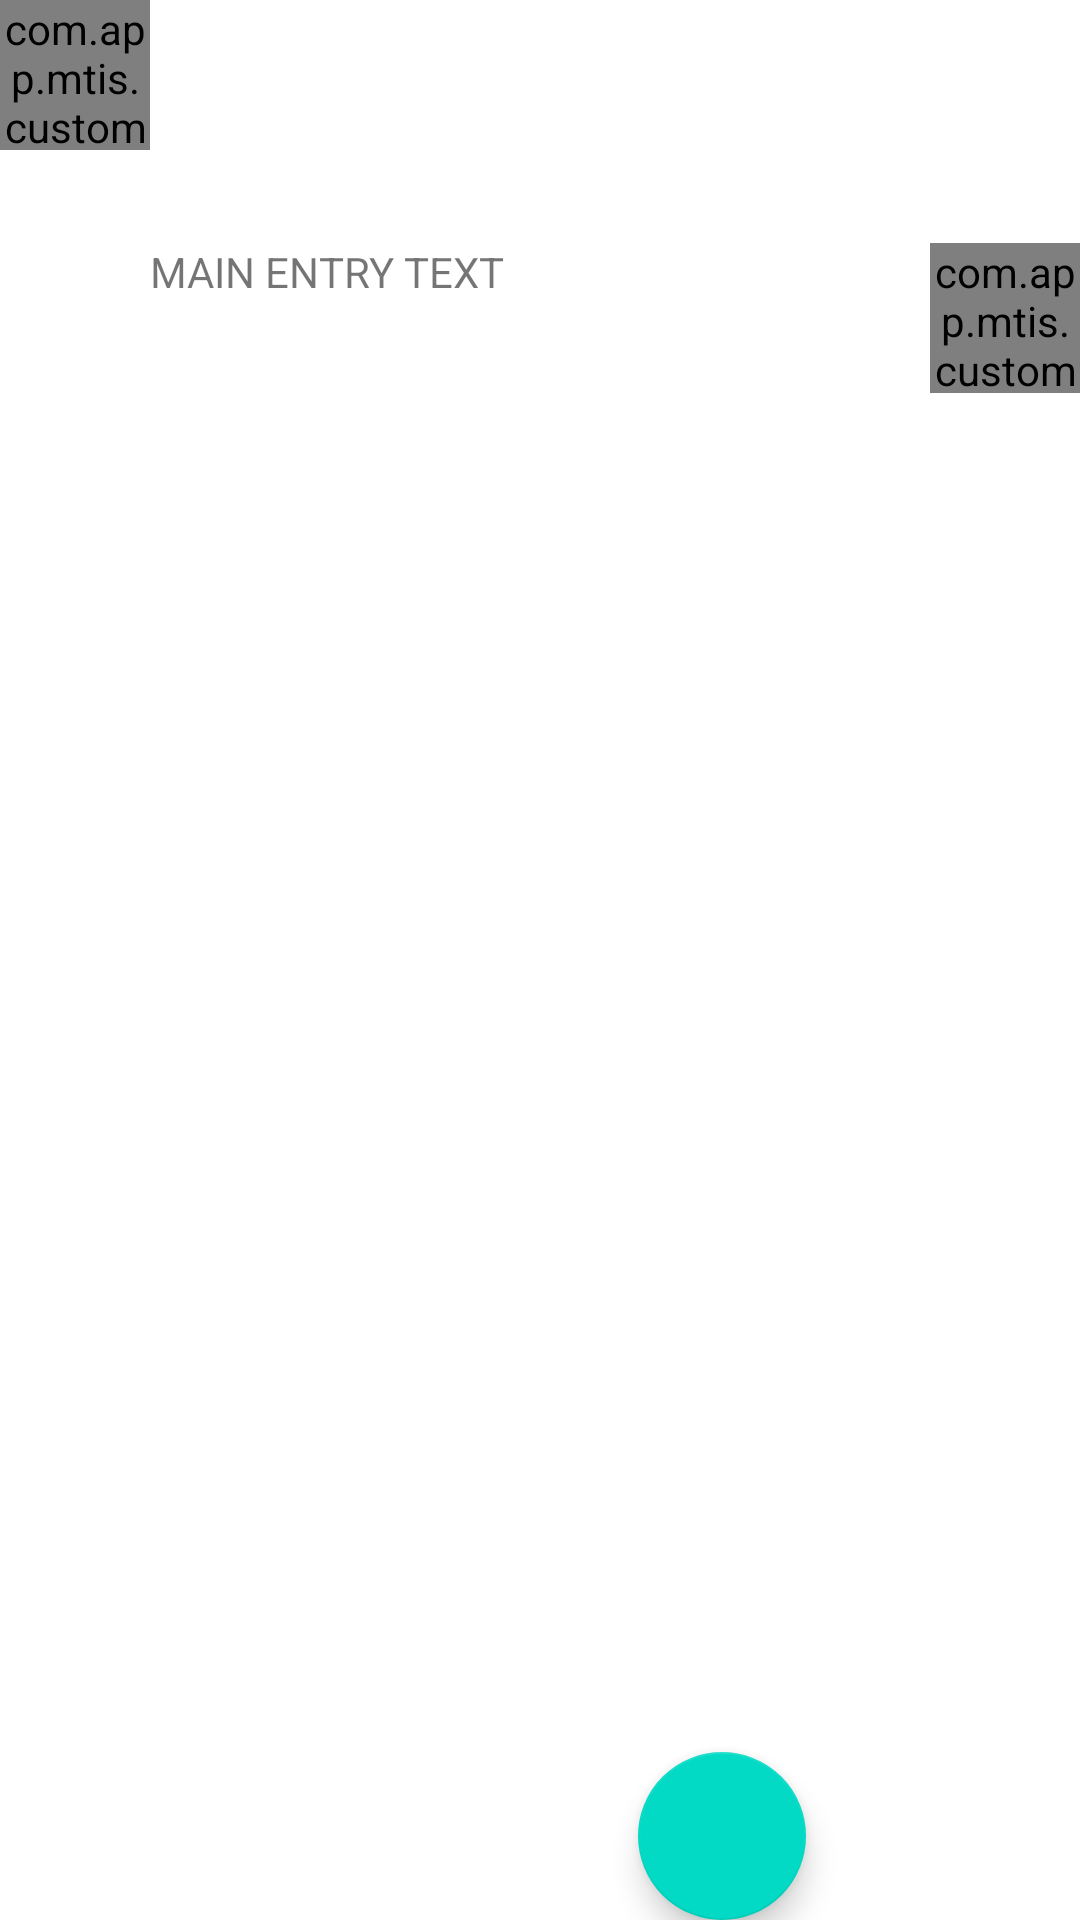

Reconstruct the res/layout file that produces this screen, plus the resources it refers to.
<!-- AndroidManifest.xml: application theme Theme.Mtis -->
<!-- res/layout/activity_entrygroup_detail.xml -->
<?xml version="1.0" encoding="utf-8"?>
<androidx.constraintlayout.widget.ConstraintLayout xmlns:android="http://schemas.android.com/apk/res/android"
    android:layout_width="match_parent"
    android:layout_height="match_parent"
    xmlns:app="http://schemas.android.com/apk/res-auto">

    <androidx.constraintlayout.widget.ConstraintLayout
        android:id="@+id/entrygroupdetail_frame_mainentry"
        android:layout_width="match_parent"
        android:layout_height="wrap_content"
        app:layout_constraintTop_toTopOf="parent"
        app:layout_constraintLeft_toLeftOf="parent"
        app:layout_constraintRight_toRightOf="parent">
        <com.app.mtis.custom.FavoriteImageView
            android:id="@+id/entrygroupdetail_imgview_favorite"
            android:layout_width="50dp"
            android:layout_height="50dp"
            app:layout_constraintTop_toTopOf="parent"
            app:layout_constraintLeft_toLeftOf="parent"
            android:src="@drawable/icon_heart_border"/>

        <TextView
            android:id="@+id/entrygroupdetail_textview_mainentry"
            android:layout_width="0dp"
            android:layout_height="wrap_content"
            app:layout_constraintLeft_toRightOf="@+id/entrygroupdetail_imgview_favorite"
            app:layout_constraintRight_toLeftOf="@id/entrygroupdetail_imgview_mainentry_childentrygroup"
            app:layout_constraintTop_toBottomOf="@id/entrygroupdetail_imgview_favorite"
            app:layout_constraintBottom_toBottomOf="parent"
            android:text="MAIN ENTRY TEXT"/>
        <com.app.mtis.custom.UpArrowImageView
            android:id="@+id/entrygroupdetail_imgview_mainentry_childentrygroup"
            android:layout_width="50dp"
            android:layout_height="50dp"
            app:layout_constraintRight_toRightOf="parent"
            app:layout_constraintTop_toTopOf="@id/entrygroupdetail_textview_mainentry"
            app:layout_constraintBottom_toBottomOf="parent"
            android:src="@drawable/icon_uparrow_border"/>

    </androidx.constraintlayout.widget.ConstraintLayout>

    <androidx.recyclerview.widget.RecyclerView
        android:layout_marginTop="25dp"
        android:id="@+id/entrygroupdetail_recyclerview_entries"
        android:layout_width="match_parent"
        android:layout_height="0dp"
        app:layout_constraintBottom_toBottomOf="parent"
        app:layout_constraintTop_toBottomOf="@id/entrygroupdetail_frame_mainentry"/>

    <com.google.android.material.floatingactionbutton.FloatingActionButton
        android:id="@+id/entrygroupdetail_imgview_add"
        android:layout_width="wrap_content"
        android:layout_height="wrap_content"
        android:src="@drawable/ic_add_clipart"
        android:scaleType="centerInside"
        app:layout_constraintBottom_toBottomOf="parent"
        app:layout_constraintHorizontal_bias="0.70"
        app:layout_constraintLeft_toLeftOf="parent"
        app:layout_constraintRight_toRightOf="parent" />

</androidx.constraintlayout.widget.ConstraintLayout>
<!-- resources referenced by this layout -->
<resources>
  <!-- drawable icon_heart_border: png bitmap (drawable, 17982 bytes) -->
  <!-- drawable icon_uparrow_border: png bitmap (drawable, 23114 bytes) -->
  <style name="Theme.Mtis" parent="Theme.MaterialComponents.DayNight.DarkActionBar">
          
          <item name="colorPrimary">@color/purple_500</item>
          <item name="colorPrimaryVariant">@color/purple_700</item>
          <item name="colorOnPrimary">@color/white</item>
          
          <item name="colorSecondary">@color/teal_200</item>
          <item name="colorSecondaryVariant">@color/teal_700</item>
          <item name="colorOnSecondary">@color/black</item>
          
          <item name="android:statusBarColor">?attr/colorPrimaryVariant</item>
          
      </style>
  <color name="purple_500">#FF6200EE</color>
  <color name="purple_700">#FF3700B3</color>
  <color name="white">#FFFFFFFF</color>
  <color name="teal_200">#FF03DAC5</color>
  <color name="teal_700">#FF018786</color>
  <color name="black">#FF000000</color>
</resources>
